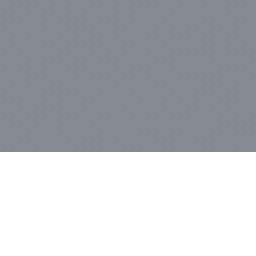

Source data for this figure (header and first rows):
4, 4, 4, 4, 4, 4, 4, 4, 4, 4, 4, 4, 4, 4, 4, 4, 4, 4, 4, 4, 4, 4, 4, 4
4, 4, 4, 4, 4, 4, 4, 4, 4, 4, 4, 4, 4, 4, 4, 4, 4, 4, 4, 4, 4, 4, 4, 4
4, 4, 4, 4, 4, 4, 4, 4, 4, 4, 4, 4, 4, 4, 4, 4, 4, 4, 4, 4, 4, 4, 4, 4
4, 4, 4, 4, 4, 4, 4, 4, 4, 4, 4, 4, 4, 4, 4, 4, 4, 4, 4, 4, 4, 4, 4, 4
4, 4, 4, 4, 4, 4, 4, 4, 4, 4, 4, 4, 4, 4, 4, 4, 4, 4, 4, 4, 4, 4, 4, 4
4, 4, 4, 4, 4, 4, 4, 4, 4, 4, 4, 4, 4, 4, 4, 4, 4, 4, 4, 4, 4, 4, 4, 4
4, 4, 4, 4, 4, 4, 4, 4, 4, 4, 4, 4, 4, 4, 4, 4, 4, 4, 4, 4, 4, 4, 4, 4
4, 4, 4, 4, 4, 4, 4, 4, 4, 4, 4, 4, 4, 4, 4, 4, 4, 4, 4, 4, 4, 4, 4, 4
4, 4, 4, 4, 4, 4, 4, 4, 4, 4, 4, 4, 4, 4, 4, 4, 4, 4, 4, 4, 4, 4, 4, 4
4, 4, 4, 4, 4, 4, 4, 4, 4, 4, 4, 4, 4, 4, 4, 4, 4, 4, 4, 4, 4, 4, 4, 4
4, 4, 4, 4, 4, 4, 4, 4, 4, 4, 4, 4, 4, 4, 4, 4, 4, 4, 4, 4, 4, 4, 4, 4
4, 4, 4, 4, 4, 4, 4, 4, 4, 4, 4, 4, 4, 4, 4, 4, 4, 4, 4, 4, 4, 4, 4, 4
4, 4, 4, 4, 4, 4, 4, 4, 4, 4, 4, 4, 4, 4, 4, 4, 4, 4, 4, 4, 4, 4, 4, 4
4, 4, 4, 4, 4, 4, 4, 4, 4, 4, 4, 4, 4, 4, 4, 4, 4, 4, 4, 4, 4, 4, 4, 4
4, 4, 4, 4, 4, 4, 4, 4, 4, 4, 4, 4, 4, 4, 4, 4, 4, 4, 4, 4, 4, 4, 4, 4
4, 4, 4, 4, 4, 4, 4, 4, 4, 4, 4, 4, 4, 4, 4, 4, 4, 4, 4, 4, 4, 4, 4, 4
4, 4, 4, 4, 4, 4, 4, 4, 4, 4, 4, 4, 4, 4, 4, 4, 4, 4, 4, 4, 4, 4, 4, 4
4, 4, 4, 4, 4, 4, 4, 4, 4, 4, 4, 4, 4, 4, 4, 4, 4, 4, 4, 4, 4, 4, 4, 4
4, 4, 4, 4, 4, 4, 4, 4, 4, 4, 4, 4, 4, 4, 4, 4, 4, 4, 4, 4, 4, 4, 4, 4
0, 0, 0, 0, 0, 0, 0, 0, 0, 0, 0, 0, 0, 0, 0, 0, 0, 0, 0, 0, 0, 0, 0, 0
0, 0, 0, 0, 0, 0, 0, 0, 0, 0, 0, 0, 0, 0, 0, 0, 0, 0, 0, 0, 0, 0, 0, 0
0, 0, 0, 0, 0, 0, 0, 0, 0, 0, 0, 0, 0, 0, 0, 0, 0, 0, 0, 0, 0, 0, 0, 0
0, 0, 0, 0, 0, 0, 0, 0, 0, 0, 0, 0, 0, 0, 0, 0, 0, 0, 0, 0, 0, 0, 0, 0
0, 0, 0, 0, 0, 0, 0, 0, 0, 0, 0, 0, 0, 0, 0, 0, 0, 0, 0, 0, 0, 0, 0, 0
0, 0, 0, 0, 0, 0, 0, 0, 0, 0, 0, 0, 0, 0, 0, 0, 0, 0, 0, 0, 0, 0, 0, 0
0, 0, 0, 0, 0, 0, 0, 0, 0, 0, 0, 0, 0, 0, 0, 0, 0, 0, 0, 0, 0, 0, 0, 0
0, 0, 0, 0, 0, 0, 0, 0, 0, 0, 0, 0, 0, 0, 0, 0, 0, 0, 0, 0, 0, 0, 0, 0
0, 0, 0, 0, 0, 0, 0, 0, 0, 0, 0, 0, 0, 0, 0, 0, 0, 0, 0, 0, 0, 0, 0, 0
0, 0, 0, 0, 0, 0, 0, 0, 0, 0, 0, 0, 0, 0, 0, 0, 0, 0, 0, 0, 0, 0, 0, 0
0, 0, 0, 0, 0, 0, 0, 0, 0, 0, 0, 0, 0, 0, 0, 0, 0, 0, 0, 0, 0, 0, 0, 0
0, 0, 0, 0, 0, 0, 0, 0, 0, 0, 0, 0, 0, 0, 0, 0, 0, 0, 0, 0, 0, 0, 0, 0
0, 0, 0, 0, 0, 0, 0, 0, 0, 0, 0, 0, 0, 0, 0, 0, 0, 0, 0, 0, 0, 0, 0, 0
